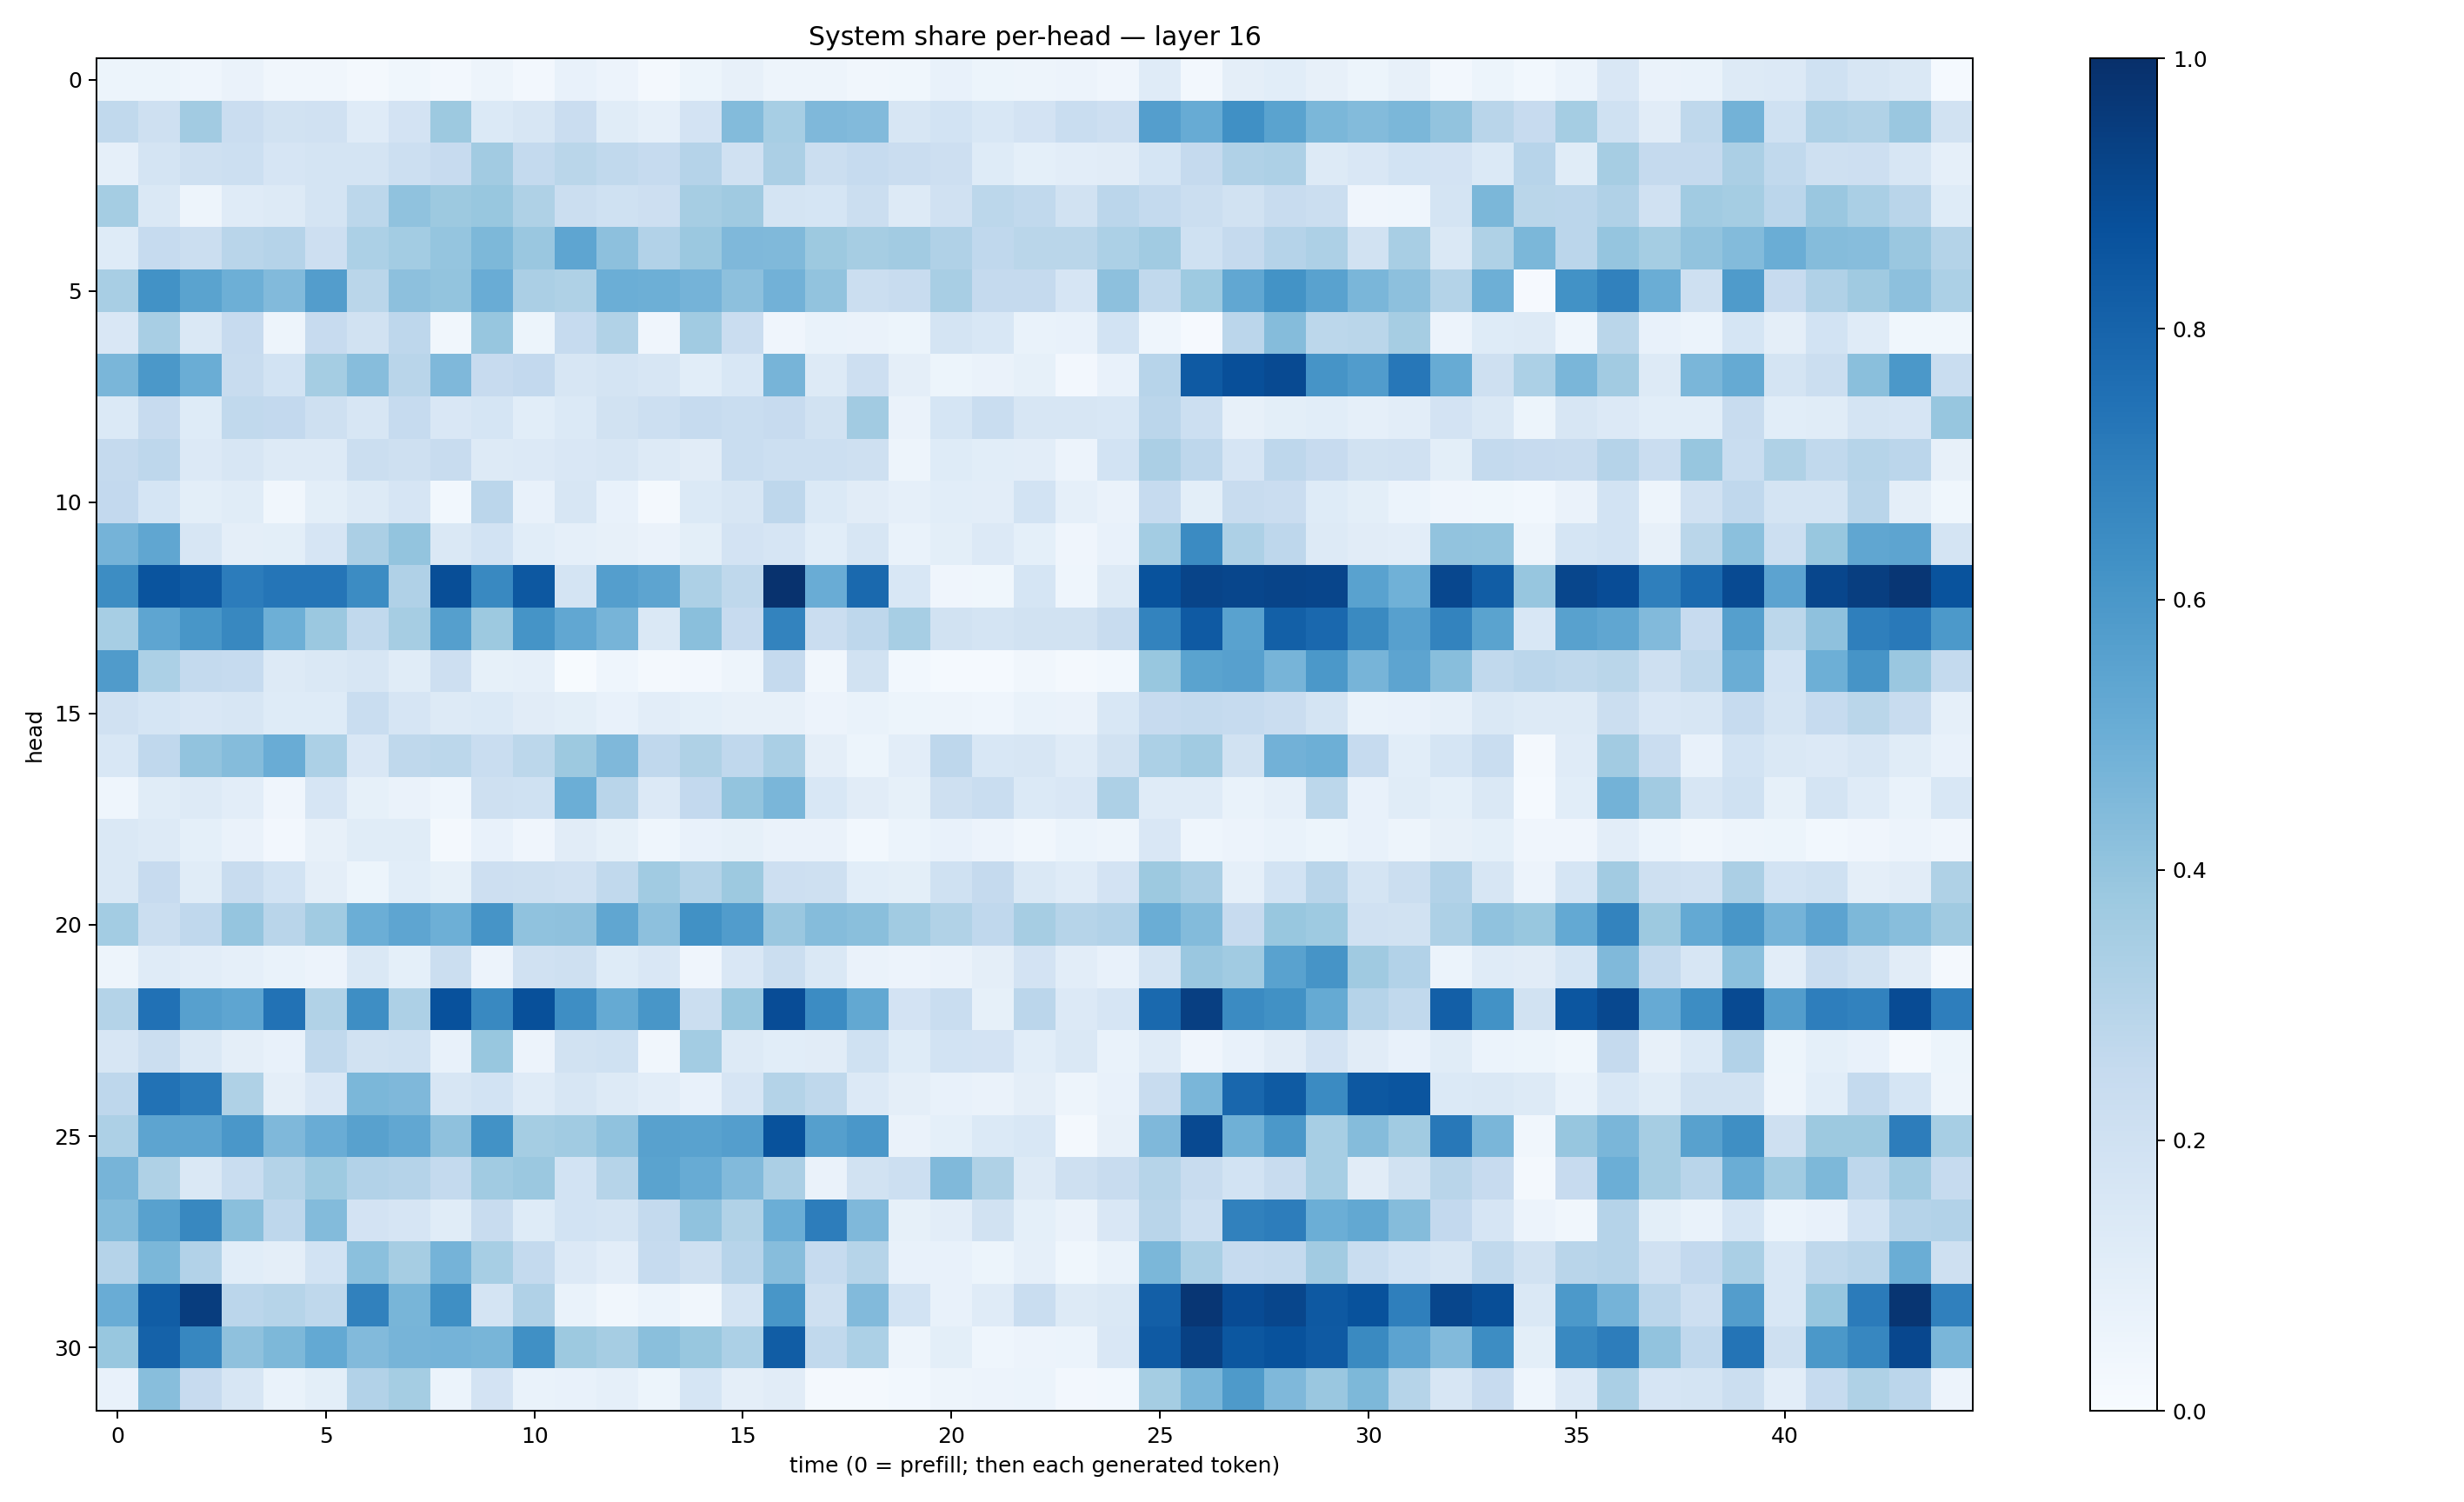

Source data for this figure (header and first rows):
0.05403877, 0.0519848, 0.04454458, 0.06321185, 0.032633796, 0.033748776, 0.022802873, 0.038328037, 0.024400616, 0.04741549, 0.025415935, 0.07246178, 0.054892953, 0.016596273, 0.05336135, 0.081601135, 0.05048364, 0.04739322, 0.03475645, 0.036482874, 0.07187151, 0.05266511, 0.048352703, 0.05527663
0.2638, 0.2055, 0.3602, 0.2269, 0.1891, 0.198, 0.121, 0.1817, 0.3753, 0.1402, 0.1614, 0.2281, 0.1159, 0.08704, 0.1804, 0.4382, 0.3467, 0.4502, 0.4432, 0.1594, 0.1863, 0.1556, 0.1824, 0.2321
0.08868, 0.1746, 0.208, 0.2175, 0.1659, 0.1746, 0.1734, 0.2174, 0.2454, 0.3596, 0.254, 0.286, 0.2654, 0.2465, 0.3041, 0.1988, 0.3334, 0.2235, 0.248, 0.2282, 0.2137, 0.1229, 0.09214, 0.1043
0.3552, 0.1453, 0.04921, 0.1195, 0.1321, 0.1756, 0.2805, 0.4086, 0.3765, 0.3879, 0.3236, 0.2194, 0.202, 0.2137, 0.3513, 0.3697, 0.1775, 0.1713, 0.22, 0.129, 0.1986, 0.2812, 0.2623, 0.1946
0.1239, 0.2464, 0.2212, 0.2897, 0.3035, 0.2122, 0.3307, 0.3583, 0.3978, 0.4562, 0.3842, 0.5375, 0.4145, 0.3117, 0.3805, 0.4525, 0.4475, 0.375, 0.3487, 0.3619, 0.3178, 0.2681, 0.2866, 0.2868
0.3422, 0.623, 0.5482, 0.4936, 0.4421, 0.5721, 0.2852, 0.4153, 0.3992, 0.5068, 0.3339, 0.321, 0.4972, 0.4937, 0.4736, 0.4141, 0.482, 0.4045, 0.2189, 0.2356, 0.3424, 0.2507, 0.2515, 0.1671
0.1486, 0.3424, 0.1427, 0.2429, 0.04959, 0.2425, 0.1879, 0.2756, 0.03504, 0.3928, 0.05121, 0.2483, 0.3142, 0.04152, 0.3658, 0.2293, 0.04023, 0.06646, 0.06533, 0.05451, 0.1778, 0.156, 0.06846, 0.07067
0.4616, 0.5958, 0.5022, 0.2383, 0.1841, 0.3541, 0.4336, 0.2909, 0.4497, 0.2449, 0.2584, 0.1585, 0.1728, 0.1623, 0.106, 0.154, 0.4697, 0.1296, 0.2144, 0.09451, 0.05452, 0.06403, 0.0827, 0.02486
0.1401, 0.2459, 0.1231, 0.2631, 0.2616, 0.2073, 0.1615, 0.2466, 0.1502, 0.1705, 0.1082, 0.1383, 0.1914, 0.2156, 0.2473, 0.2328, 0.2447, 0.1923, 0.3596, 0.0655, 0.1683, 0.2315, 0.158, 0.1571
0.2521, 0.276, 0.1364, 0.1583, 0.1287, 0.1315, 0.2264, 0.2087, 0.2391, 0.1327, 0.1342, 0.1507, 0.1626, 0.1312, 0.1128, 0.2337, 0.2152, 0.2168, 0.2041, 0.04813, 0.1247, 0.108, 0.1028, 0.05476
0.2601, 0.1698, 0.1009, 0.1162, 0.03159, 0.09981, 0.1302, 0.1672, 0.0276, 0.283, 0.07143, 0.1635, 0.07215, 0.0233, 0.1385, 0.1631, 0.276, 0.1389, 0.1096, 0.08787, 0.1057, 0.1039, 0.1846, 0.08728
0.4745, 0.5318, 0.1598, 0.09458, 0.09958, 0.1651, 0.3328, 0.399, 0.147, 0.1854, 0.1083, 0.0895, 0.08067, 0.06486, 0.1008, 0.181, 0.166, 0.1093, 0.1635, 0.06763, 0.1014, 0.1339, 0.09156, 0.04093
0.6437, 0.8623, 0.8373, 0.7055, 0.7308, 0.734, 0.6455, 0.3189, 0.8833, 0.6574, 0.8451, 0.179, 0.5669, 0.5413, 0.3259, 0.2731, 0.9896, 0.5041, 0.7798, 0.1556, 0.04221, 0.03604, 0.1688, 0.04593
0.3464, 0.5364, 0.6019, 0.6631, 0.4923, 0.3793, 0.2639, 0.3504, 0.5651, 0.3777, 0.6159, 0.529, 0.4708, 0.1477, 0.4225, 0.2438, 0.6776, 0.2274, 0.2742, 0.3466, 0.1924, 0.1725, 0.1927, 0.195
0.581, 0.3301, 0.255, 0.2486, 0.1273, 0.1476, 0.1569, 0.1138, 0.2116, 0.08254, 0.08759, 0.007111, 0.04426, 0.01974, 0.02706, 0.05054, 0.2521, 0.03408, 0.1892, 0.02944, 0.01306, 0.01408, 0.03299, 0.01987
0.197, 0.1686, 0.1517, 0.1582, 0.1245, 0.1233, 0.233, 0.1674, 0.1315, 0.1386, 0.1122, 0.09855, 0.07187, 0.1026, 0.09266, 0.0792, 0.07934, 0.0564, 0.06858, 0.05373, 0.04884, 0.04546, 0.07011, 0.06353
0.1541, 0.2689, 0.4036, 0.4359, 0.5055, 0.332, 0.1484, 0.2727, 0.2774, 0.2339, 0.2781, 0.3766, 0.4519, 0.2694, 0.3238, 0.2679, 0.3369, 0.09459, 0.0529, 0.1025, 0.2757, 0.1532, 0.1572, 0.1188
0.04353, 0.116, 0.1273, 0.1028, 0.04244, 0.1668, 0.08556, 0.06617, 0.04626, 0.2091, 0.2014, 0.4969, 0.2921, 0.1358, 0.2606, 0.4013, 0.461, 0.1535, 0.1099, 0.08481, 0.205, 0.2313, 0.1376, 0.1496
0.1444, 0.1296, 0.09154, 0.06268, 0.02551, 0.08153, 0.114, 0.115, 0.02309, 0.07104, 0.04058, 0.1096, 0.08245, 0.04326, 0.07788, 0.08579, 0.06265, 0.06348, 0.02879, 0.06227, 0.07746, 0.05722, 0.03381, 0.06178
0.1434, 0.2455, 0.116, 0.2386, 0.1853, 0.09656, 0.05236, 0.1055, 0.0856, 0.2137, 0.2075, 0.1964, 0.2638, 0.3666, 0.3051, 0.3777, 0.211, 0.2036, 0.1086, 0.09809, 0.2007, 0.2504, 0.1431, 0.1181
0.3572, 0.2261, 0.268, 0.3952, 0.2916, 0.3648, 0.4989, 0.5389, 0.4935, 0.6104, 0.4065, 0.4122, 0.5339, 0.4151, 0.6278, 0.5781, 0.384, 0.4341, 0.422, 0.366, 0.313, 0.267, 0.3483, 0.2993
0.04896, 0.1201, 0.1026, 0.08971, 0.06936, 0.05622, 0.1451, 0.09259, 0.2199, 0.05788, 0.1959, 0.2068, 0.1237, 0.1514, 0.04259, 0.1503, 0.2225, 0.1444, 0.06481, 0.05508, 0.06409, 0.09475, 0.183, 0.1016
0.3051, 0.7467, 0.5609, 0.5355, 0.7425, 0.3144, 0.6374, 0.3246, 0.8725, 0.6579, 0.8776, 0.6404, 0.5165, 0.604, 0.2231, 0.3874, 0.8895, 0.6476, 0.5254, 0.1831, 0.2316, 0.08538, 0.2825, 0.135
0.158, 0.2216, 0.1473, 0.09718, 0.07648, 0.2651, 0.1922, 0.201, 0.07395, 0.3874, 0.05581, 0.1907, 0.2008, 0.03353, 0.3592, 0.1311, 0.1093, 0.1125, 0.2014, 0.1213, 0.1862, 0.1831, 0.1072, 0.1479
0.2744, 0.7452, 0.7098, 0.3229, 0.09455, 0.1494, 0.4586, 0.4508, 0.1605, 0.1844, 0.1203, 0.1568, 0.1286, 0.105, 0.07055, 0.1648, 0.3049, 0.2722, 0.136, 0.09678, 0.07539, 0.06497, 0.09535, 0.05054
0.3274, 0.5393, 0.5411, 0.5978, 0.4495, 0.5072, 0.5552, 0.5285, 0.414, 0.6239, 0.3517, 0.3644, 0.4073, 0.555, 0.552, 0.5666, 0.8697, 0.5629, 0.5986, 0.06501, 0.09054, 0.1391, 0.1559, 0.02089
0.471, 0.324, 0.1422, 0.2338, 0.3081, 0.3717, 0.3117, 0.3043, 0.2553, 0.3669, 0.3793, 0.1855, 0.2987, 0.547, 0.5107, 0.4417, 0.3324, 0.06381, 0.191, 0.2176, 0.4461, 0.3207, 0.1298, 0.2103
0.4413, 0.5572, 0.6639, 0.4244, 0.2746, 0.438, 0.183, 0.1644, 0.1159, 0.2364, 0.1215, 0.186, 0.1769, 0.254, 0.4081, 0.314, 0.4996, 0.7025, 0.4516, 0.08449, 0.1017, 0.1923, 0.09198, 0.06342
0.3043, 0.4595, 0.3104, 0.1068, 0.0956, 0.1846, 0.4218, 0.3511, 0.4747, 0.344, 0.2569, 0.1349, 0.1032, 0.2476, 0.2081, 0.2968, 0.4323, 0.2463, 0.2978, 0.07693, 0.07138, 0.05339, 0.0875, 0.03874
0.5074, 0.8281, 0.948, 0.2836, 0.2975, 0.2728, 0.6842, 0.4651, 0.6348, 0.179, 0.32, 0.06702, 0.03217, 0.06094, 0.03499, 0.1757, 0.6034, 0.2072, 0.4424, 0.1846, 0.07663, 0.1201, 0.2333, 0.1311
0.3882, 0.8071, 0.6678, 0.4136, 0.4558, 0.5207, 0.4448, 0.4696, 0.4731, 0.4685, 0.6321, 0.3789, 0.3489, 0.4253, 0.3895, 0.3301, 0.8266, 0.262, 0.3289, 0.04828, 0.09807, 0.04402, 0.05809, 0.06227
0.07339, 0.4279, 0.2452, 0.1633, 0.06707, 0.1006, 0.3094, 0.3525, 0.06002, 0.1819, 0.06734, 0.07502, 0.08844, 0.05177, 0.1693, 0.096, 0.1116, 0.02208, 0.01638, 0.02871, 0.05036, 0.0569, 0.06073, 0.02532
